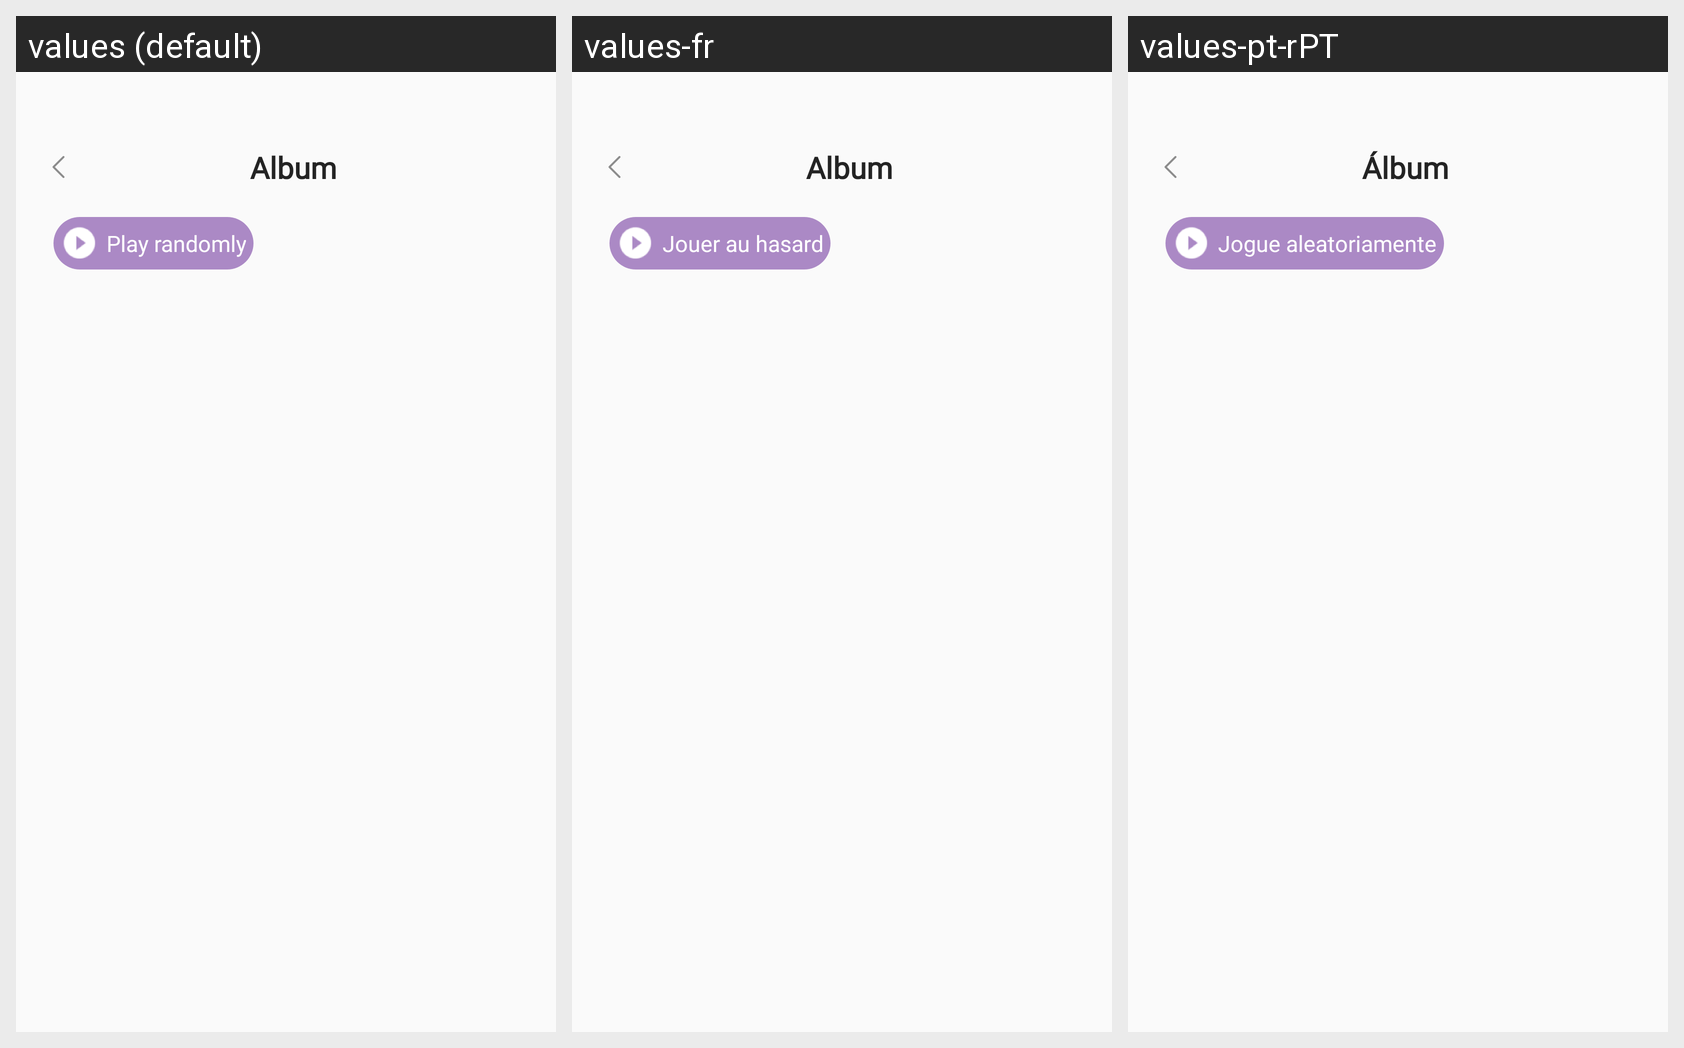

Strings drawn on this Android screen and how each of the app's shown locales translates them:
Android screen res/layout/fragment_folder_belong_to_song.xml rendered under 3 locales, left to right: values (default), values-fr, values-pt-rPT. Device: Nexus 5 (rendered at 1080×1920; each locale shown at half size, 540×960, under a caption strip naming it); theme Theme.AppMusic.
Other locales in the repository, not shown: values-es-rES, values-hi, values-vi.
Strings drawn on this screen, with the default value and each locale's value (text and hints the layout hard-codes, and strings that could not be matched under every locale, appear in the picture but are not listed):

album
  values: Album
  values-fr: Album
  values-pt-rPT: Álbum

play_randomly
  values: Play randomly
  values-fr: Jouer au hasard
  values-pt-rPT: Jogue aleatoriamente
